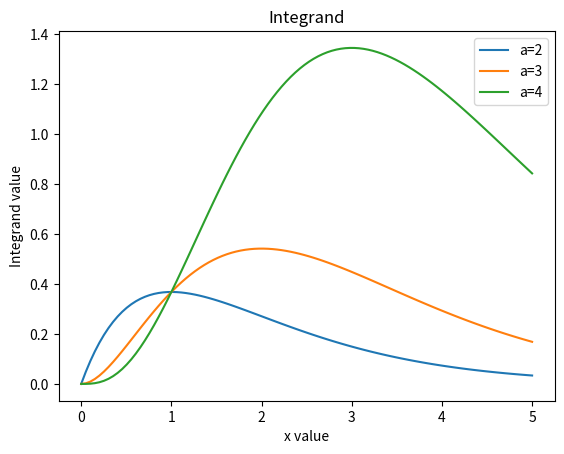

Reproduce this figure in Python.
#!/usr/bin/env python3
# -*- coding: utf-8 -*-
"""
Created on Thu Oct 12 12:12:01 2023

@author: wangziyao
"""


import numpy as np
import matplotlib.pyplot as plt
from numpy import ones,copy,cos,tan,pi,linspace

def integrand(x,A):
    return x**(A-1)*np.exp(-x)

N=200
x = np.linspace(0,5,100)
I1 = [integrand(xi,2) for xi in x]
I2 = [integrand(xi,3) for xi in x]
I3 = [integrand(xi,4) for xi in x]
plt.plot(x,I1,label="a=2")
plt.plot(x,I2,label="a=3")
plt.plot(x,I3,label="a=4")

plt.legend()
plt.title("Integrand")
plt.xlabel("x value")
plt.ylabel("Integrand value")
plt.show()
plt.savefig("problem1a.png",dpi=1000)

def gaussxw(N):
    # Initial approximation to roots of the Legendre polynomial
    a = np.linspace(3,4*N-1,N)/(4*N+2)
    xw = np.cos(pi*a+1/(8*N*N*tan(a)))

    # Find roots using Newton's method
    epsilon = 1e-15
    delta = 1.0
    while delta>epsilon:
        p0 = np.ones(N,float)
        p1 = np.copy(xw)
        for k in range(1,N):
            p0,p1 = p1,((2*k+1)*xw*p1-k*p0)/(k+1)
        dp = (N+1)*(p0-xw*p1)/(1-xw*xw)
        dx = p1/dp
        xw -= dx
        delta = max(abs(dx))

    # Calculate the weights
    w = 2*(N+1)*(N+1)/(N*N*(1-xw*xw)*dp*dp)
    return xw,w

def gaussxwab(N,a,b):
    x,w = gaussxw(N)
    return 0.5*(b-a)*x+0.5*(b+a),0.5*(b-a)*w

def gamma(A):
    c=A-1
    b= 1
    a1 = 0
    x,w = gaussxw(N)
    xp, wp = gaussxwab(N,a1,b)
    
    def f(z):
        return (c/(1-z)**2)*np.exp((A-1)*np.log(z*c/(1-z))-(z*c/(1-z)))
    
    s1 = sum(f(xp)*wp) # add them up!
    print(s1)
    
gamma(1.5)
gamma(3)
gamma(6)
gamma(10)